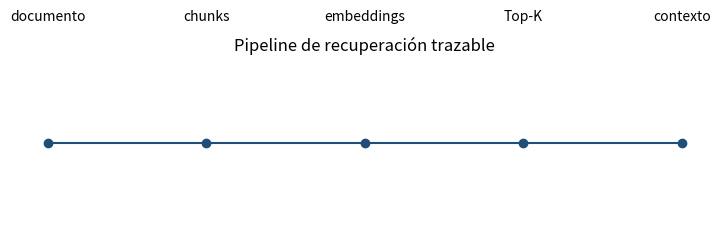

Here is the Python script that generated this plot:
# Ejemplo ejecutable: recuperador trazable
import matplotlib.pyplot as plt
steps=["documento","chunks","embeddings","Top-K","contexto"]
plt.figure(figsize=(9,2.2)); plt.plot(range(len(steps)),[1]*len(steps),"o-",color="#1f4e79")
for i,label in enumerate(steps): plt.text(i,1.08,label,ha="center")
plt.axis("off"); plt.title("Pipeline de recuperación trazable"); plt.show()

# Ejemplo ejecutable: recuperador trazable
results=[{"chunk_id":"faq-003","score":.91,"text":"El enlace de contraseña vence en 30 minutos.","source":"faq.txt"},{"chunk_id":"faq-008","score":.79,"text":"Soporte verifica el correo laboral.","source":"faq.txt"}]
context="\n\n".join(f"[{r['chunk_id']} | {r['source']} | {r['score']:.2f}]\n{r['text']}" for r in results)
print(context)
